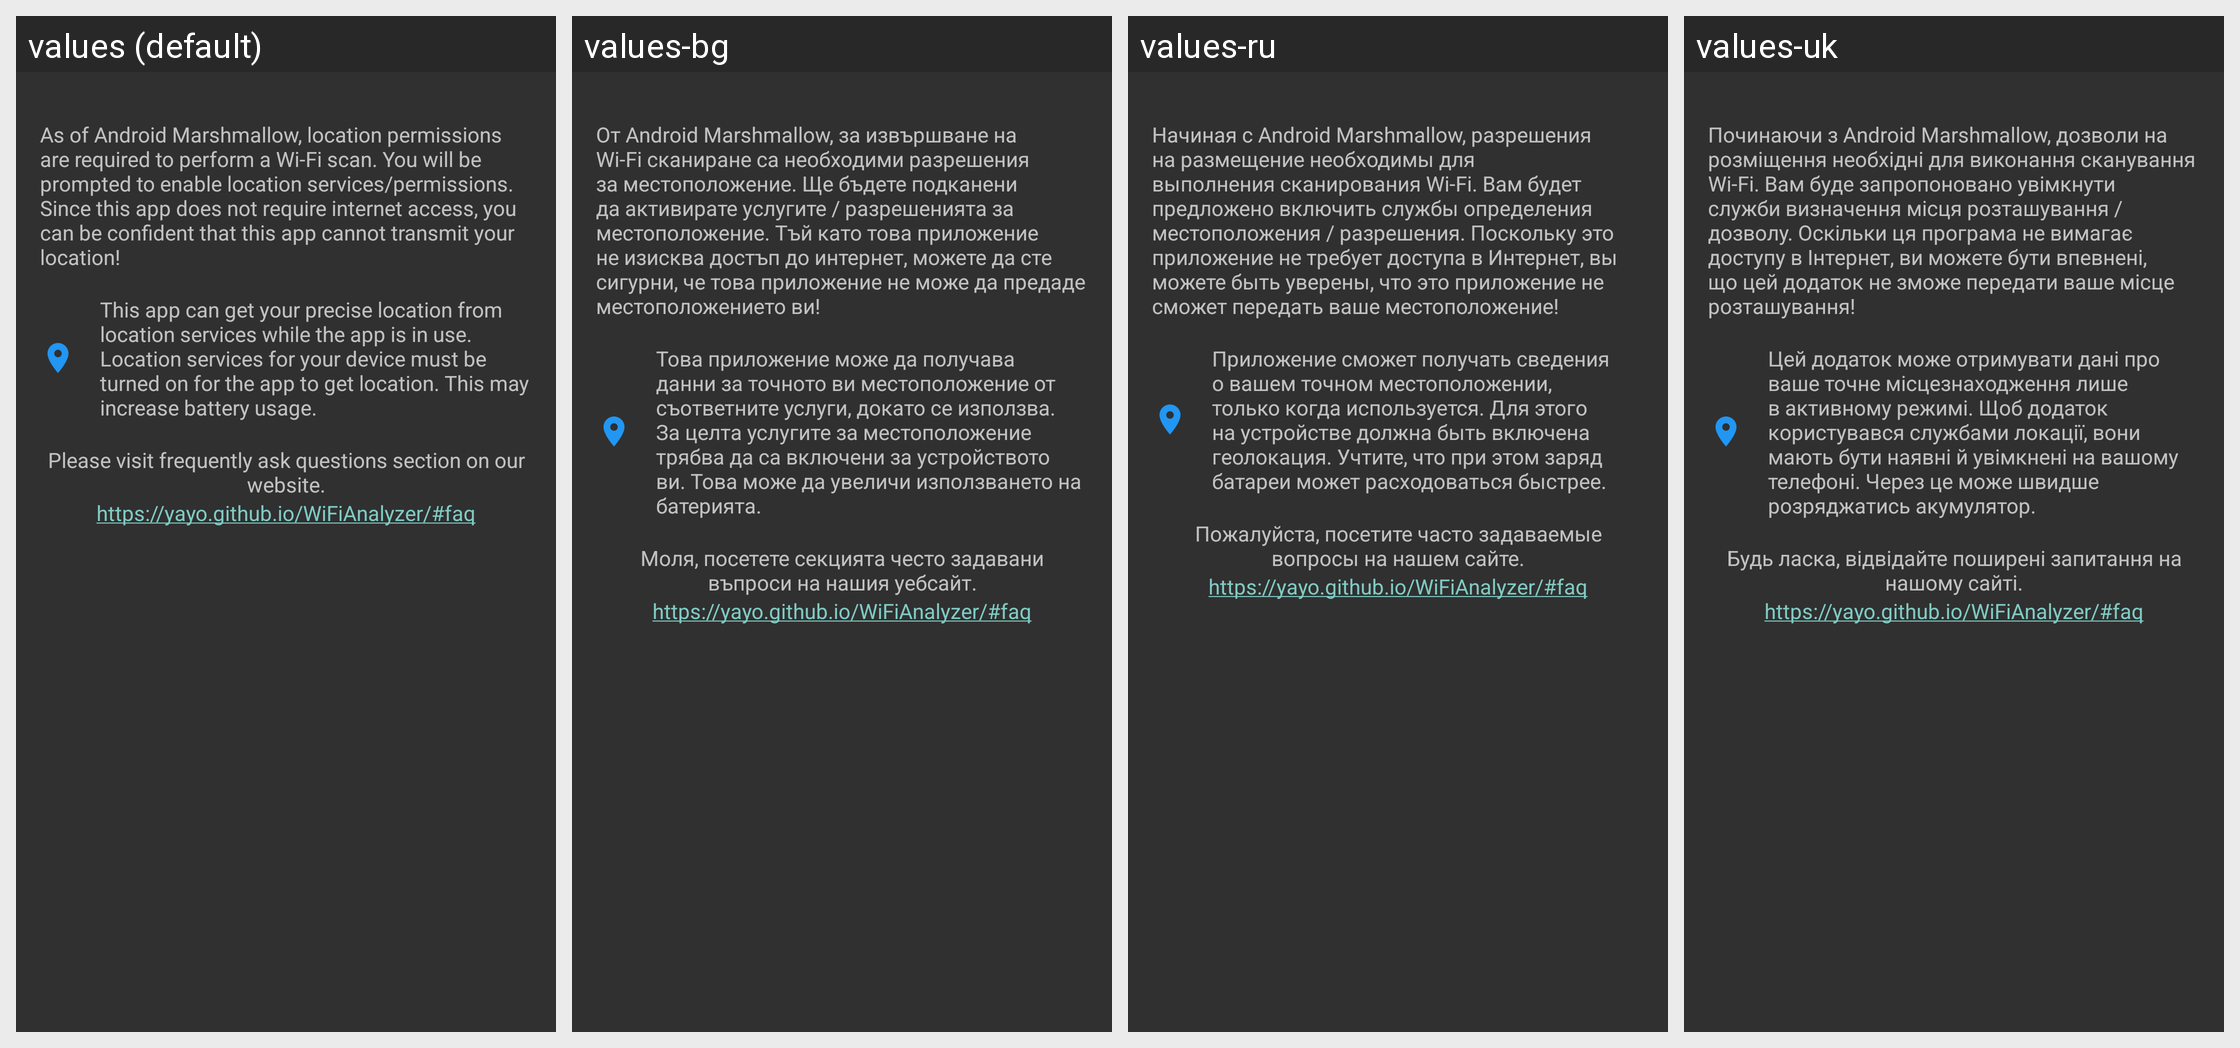

The same Android screen rendered under several of its app's locales, left to right. List the strings drawn on it with the default value and each locale's translation.
Android screen res/layout/info_permission.xml rendered under 4 locales, left to right: values (default), values-bg, values-ru, values-uk. Device: Nexus 5 (rendered at 1080×1920; each locale shown at half size, 540×960, under a caption strip naming it); theme ThemeDark.
Other locales in the repository, not shown: values-de, values-es, values-fr, values-it, values-ja, values-nl, values-pl, values-pt, values-zh-rCN, values-zh-rTW.
Strings drawn on this screen, with the default value and each locale's value (text and hints the layout hard-codes, and strings that could not be matched under every locale, appear in the picture but are not listed):

permission_msg
  values: As of Android Marshmallow, location permissions are required to perform a Wi-Fi scan. You will be prompted to enable location services/permissions. Since this app does not require internet access, you can be confident that this app cannot transmit your location!
  values-bg: От Android Marshmallow, за извършване на Wi-Fi сканиране са необходими разрешения за местоположение. Ще бъдете подканени да активирате услугите / разрешенията за местоположение. Тъй като това приложение не изисква достъп до интернет, можете да сте сигурни, че това приложение не може да предаде местоположението ви!
  values-ru: Начиная с Android Marshmallow, разрешения на размещение необходимы для выполнения сканирования Wi-Fi. Вам будет предложено включить службы определения местоположения / разрешения. Поскольку это приложение не требует доступа в Интернет, вы можете быть уверены, что это приложение не сможет передать ваше местоположение!
  values-uk: Починаючи з Android Marshmallow, дозволи на розміщення необхідні для виконання сканування Wi-Fi. Вам буде запропоновано увімкнути служби визначення місця розташування / дозволу. Оскільки ця програма не вимагає доступу в Інтернет, ви можете бути впевнені, що цей додаток не зможе передати ваше місце розташування!

location_msg
  values: This app can get your precise location from location services while the app is in use. Location services for your device must be turned on for the app to get location. This may increase battery usage.
  values-bg: Това приложение може да получава данни за точното ви местоположение от съответните услуги, докато се използва. За целта услугите за местоположение трябва да са включени за устройството ви. Това може да увеличи използването на батерията.
  values-ru: Приложение сможет получать сведения о вашем точном местоположении, только когда используется. Для этого на устройстве должна быть включена геолокация. Учтите, что при этом заряд батареи может расходоваться быстрее.
  values-uk: Цей додаток може отримувати дані про ваше точне місцезнаходження лише в активному режимі. Щоб додаток користувався службами локації, вони мають бути наявні й увімкнені на вашому телефоні. Через це може швидше розряджатись акумулятор.

no_data_msg
  values: Please visit frequently ask questions section on our website.
  values-bg: Моля, посетете секцията често задавани въпроси на нашия уебсайт.
  values-ru: Пожалуйста, посетите часто задаваемые вопросы на нашем сайте.
  values-uk: Будь ласка, відвідайте поширені запитання на нашому сайті.

no_data_url
  values: https://yayo.github.io/WiFiAnalyzer/#faq
  values-bg: https://yayo.github.io/WiFiAnalyzer/#faq  [not translated; the default value is used]
  values-ru: https://yayo.github.io/WiFiAnalyzer/#faq  [not translated; the default value is used]
  values-uk: https://yayo.github.io/WiFiAnalyzer/#faq  [not translated; the default value is used]
